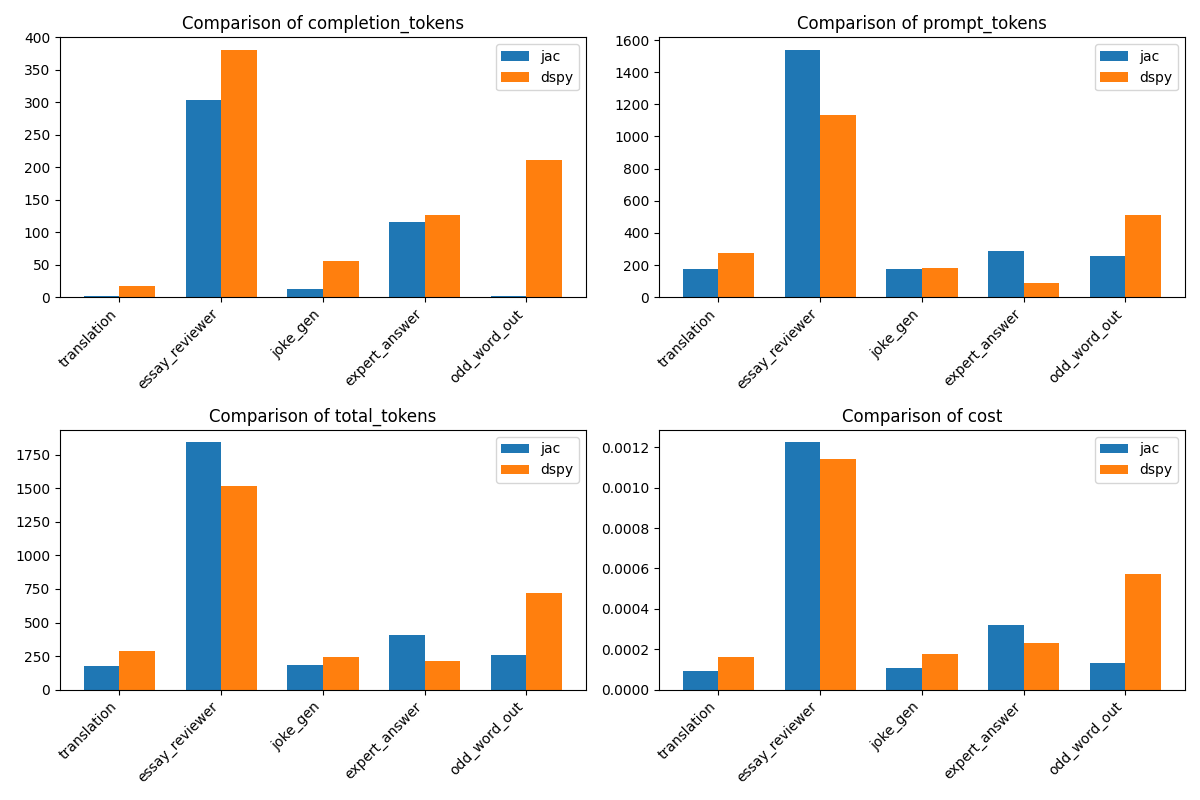

The file beside this chart, header and first rows:
problem, jac_completion_tokens, jac_prompt_tokens, jac_total_tokens, dspy_completion_tokens, dspy_prompt_tokens, dspy_total_tokens, jac_cost, dspy_cost
translation, 2, 176, 178, 17, 274, 291, 9.1e-05, 0.0001625
essay_reviewer, 303, 1540, 1843, 381, 1136, 1517, 0.001224, 0.001139
joke_gen, 13, 174, 187, 56, 184, 240, 0.0001065, 0.000176
expert_answer, 116, 290, 406, 126, 87, 213, 0.000319, 0.0002325
odd_word_out, 2, 256, 258, 211, 509, 720, 0.000131, 0.000571
